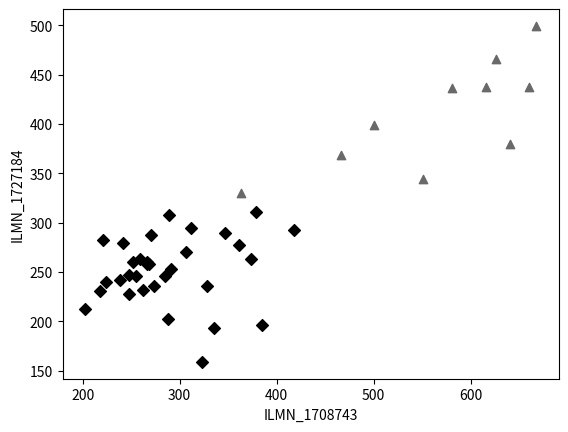

This chart was generated by the following Python code:
#!/usr/bin/env python3

#info
#-name   : zhangruochi
#-email  : zrc720@gmail.com

import matplotlib.pyplot as plt
import numpy as np


font = {#'family' : 'serif',  
        'color'  : '#000000',  
        'weight' : 'normal',  
        'size'   : 10,  
        }  


plt.figure(1)
x = np.arange(17)

ILMN_1708743_0 = [362.925,640.24375,581.340625,615.9885417,660.8020833,625.7833333,500.01875,550.7,667.4958333,466.78125]

ILMN_1727184_0 = [330.39375,379.39375,436.4197917,437.8375,437.9885417,466.2729167,398.68125,344.4958333,499.475,368.9729167 ]

ILMN_1708743_1 = [306.3770833,268.325,285.0052083,290.8114583,417.7833333,378.778125,238.09375,247.3927083,241.3802083,385.4083333,221.5041667,217.5875,254.6833333,266.2958333,266.4958333,\
251.5083333,328.7760417,346.565625,288.5583333,273.7385417,270.8270833,374.1604167,247.6104167,322.9541667,259.6020833,202.5770833,262.4729167,224.190625,289.2458333,361.2604167,335.6354167,311.6520833]

ILMN_1727184_1 = [269.8854167,257.7708333,246.4166667,252.7416667,292.3270833,311.125,242.3875,227.45625,279.9479167,196.6,282.55,230.5520833,246.0229167,259.75625,258.634375,260.64375,235.8895833,290.0010417,202.7020833,235.9458333,287.14375,263.3083333,246.7510417,158.9979167,263.175,212.2416667,232.3302083,239.9645833,307.55,277.5354167,193.4020833,294.896875]



plt.scatter(ILMN_1708743_0,ILMN_1727184_0,color='#696969',marker='^')
plt.scatter(ILMN_1708743_1,ILMN_1727184_1,color='#000000',marker='D')

#plt.xticks((0,800))
#plt.yticks((0,600))
plt.xlabel("ILMN_1708743", fontdict = font)
plt.ylabel("ILMN_1727184", fontdict = font)

plt.savefig('Figure7.svg',format='svg')
plt.savefig('Figure7.png',dpi = 600)
plt.show()